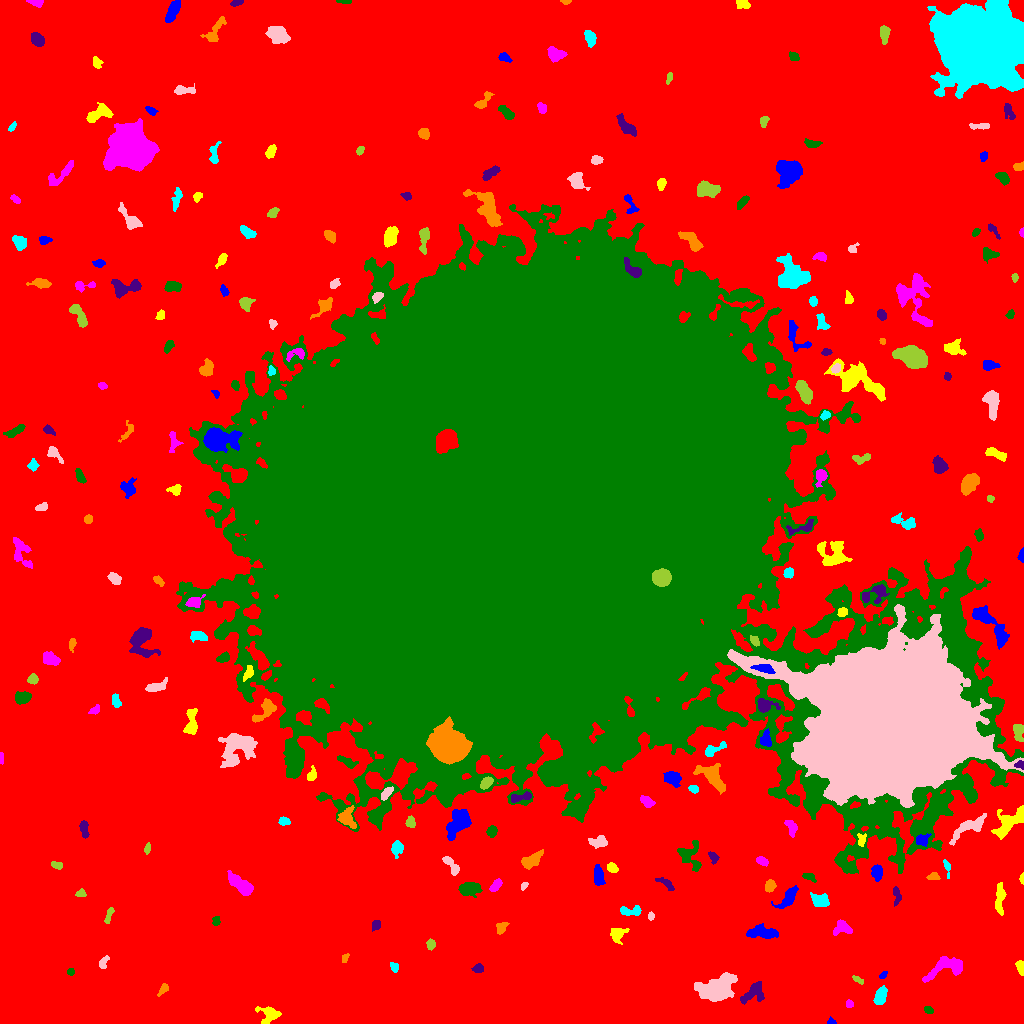

Data behind this chart, as committed beside it:
ID, X, Y, A, B, theta, total_flux, mu_max, mu_median, mu_mean, R_fwhm, R_e, R10, R90, x_start, x_end, y_start, y_end, area, greylevel
0, 509, 508, 321.7, 318.3, -0.5483, 2715318, 37.0, 3.0, 3.926, 5.352, 228.4, 87.85, 364.6, 0, 1023, 0, 1023, 691675, 3.926
1, 831, 1.869, 2.057, 1.647, -0.2724, 130.0, 6.0, 2.0, 2.653, 2.764, 2.111, 0.7979, 3.338, 827, 836, 0, 7, 49, 11.65
2, 269.1, 9.095, 4.817, 4.308, -0.07946, 933.0, 9.0, 3.0, 3.732, 5.046, 4.618, 1.784, 7.506, 255, 281, 0, 17, 250, 12.73
3, 849.5, 19.18, 1.807, 1.502, -1.451, 96.0, 4.0, 1.0, 1.627, 2.985, 2.111, 0.7979, 3.241, 846, 853, 16, 24, 59, 11.63
4, 928.3, 13.07, 2.186, 1.483, -0.4062, 94.0, 4.0, 1.0, 1.403, 3.09, 2.257, 0.7979, 3.568, 924, 933, 10, 17, 67, 11.4
5, 752.3, 30.48, 7.39, 3.772, 0.7158, 713.0, 6.0, 2.0, 2.393, 6.232, 5.262, 2.111, 8.387, 740, 764, 19, 42, 298, 12.39
6, 163.3, 34.23, 3.195, 1.649, 0.9, 334.0, 8.0, 3.0, 3.711, 3.7, 2.821, 1.128, 4.478, 157, 168, 27, 40, 90, 12.71
7, 880.5, 27.5, 4.374, 2.469, 1.244, 1015, 11.0, 5.0, 5.152, 5.323, 4.26, 1.693, 6.628, 873, 887, 19, 38, 197, 14.15
8, 717.9, 34.21, 8.199, 5.422, 0.3071, 4472, 19.0, 4.0, 5.597, 6.979, 7.269, 2.821, 12.98, 694, 737, 22, 51, 799, 14.6
9, 857.7, 44.0, 3.204, 1.339, -0.5705, 189.0, 6.0, 3.0, 2.779, 3.523, 2.523, 0.9772, 3.909, 852, 863, 39, 48, 68, 11.78
10, 553.6, 29.94, 4.475, 3.825, -0.2415, 3015, 25.0, 7.0, 8.868, 5.642, 5.109, 1.954, 8.5, 544, 567, 21, 40, 340, 16.87
11, 883.1, 48.45, 2.359, 1.347, 0.7563, 222.0, 9.0, 4.0, 4.189, 2.706, 2.326, 0.7979, 3.568, 879, 887, 45, 52, 53, 13.19
12, 1021, 56.24, 3.556, 1.779, -1.385, 469.0, 8.0, 4.0, 4.598, 4.442, 3.141, 1.262, 4.853, 1015, 1023, 48, 63, 102, 13.6
13, 946.2, 55.79, 11.62, 4.413, 0.3245, 1576, 9.0, 3.0, 3.419, 6.232, 6.604, 2.523, 10.33, 922, 962, 41, 67, 461, 12.42
14, 70.59, 51.53, 1.694, 1.526, -1.493, 133.0, 6.0, 2.0, 2.558, 2.764, 2.034, 0.7979, 3.241, 67, 74, 48, 55, 52, 12.56
15, 478.1, 55.23, 2.572, 2.118, 0.36, 240.0, 7.0, 3.0, 2.609, 2.764, 2.932, 0.9772, 4.583, 471, 483, 51, 60, 92, 12.61
16, 344.9, 65.38, 2.403, 1.454, 1.131, 151.0, 5.0, 2.0, 2.603, 2.877, 2.326, 0.9772, 3.7, 342, 349, 61, 70, 58, 11.6
17, 394.8, 56.3, 2.06, 1.472, -1.442, 119.0, 5.0, 1.0, 1.545, 2.459, 2.185, 0.7979, 3.523, 390, 398, 51, 61, 77, 11.55
18, 103.6, 60.69, 3.549, 1.905, 1.13, 200.0, 4.0, 2.0, 2.083, 4.442, 3.038, 1.128, 4.652, 99, 109, 55, 68, 96, 11.08
19, 430.5, 78.96, 2.561, 1.925, 1.533, 330.0, 9.0, 4.0, 3.793, 3.241, 2.821, 0.9772, 4.37, 426, 435, 73, 85, 87, 13.79
20, 302.9, 61.2, 8.036, 6.019, 1.423, 4953, 18.0, 6.0, 7.016, 8.704, 7.939, 3.09, 12.74, 285, 318, 47, 82, 706, 15.02
21, 762.3, 90.72, 7.931, 2.753, -0.0673, 1236, 11.0, 4.0, 3.839, 4.886, 5.382, 2.034, 8.593, 746, 778, 85, 100, 322, 12.84
22, 617.5, 89.76, 3.882, 3.42, 0.6612, 448.0, 5.0, 2.0, 2.333, 5.412, 4.334, 1.596, 6.507, 610, 629, 79, 95, 192, 12.33
23, 842.8, 95.06, 4.919, 3.409, 0.05464, 542.0, 8.0, 2.0, 2.737, 4.297, 4.146, 1.493, 6.817, 833, 852, 88, 104, 198, 11.74
24, 216, 102.4, 2.225, 1.637, 1.352, 179.0, 6.0, 2.0, 2.521, 3.338, 2.459, 0.7979, 3.785, 212, 220, 98, 107, 71, 12.52
25, 376.1, 98.51, 2.342, 2.061, 1.183, 321.0, 9.0, 3.0, 3.69, 3.29, 2.764, 0.9772, 4.442, 372, 380, 92, 103, 87, 12.69
26, 501.1, 95.11, 2.725, 2.096, 1.288, 188.0, 4.0, 1.0, 1.649, 4.184, 2.877, 1.128, 4.618, 496, 509, 89, 101, 114, 11.65
27, 629.8, 112.7, 6.297, 2.197, -0.0446, 408.0, 6.0, 2.0, 2.443, 5.015, 3.868, 1.493, 6.129, 620, 641, 108, 118, 167, 11.44
28, 650.9, 107.5, 1.931, 1.54, -1.463, 134.0, 5.0, 3.0, 2.627, 3.09, 2.257, 0.7979, 3.432, 648, 654, 103, 112, 51, 13.63
29, 109, 108.7, 4.914, 1.465, 1.196, 198.0, 5.0, 2.0, 2.02, 2.985, 3.038, 1.128, 4.886, 104, 114, 100, 116, 98, 11.02
30, 742, 117.3, 2.366, 1.88, -1.284, 240.0, 7.0, 3.0, 3.117, 2.985, 2.646, 0.9772, 4.26, 738, 746, 112, 122, 77, 12.12
31, 788.4, 126.1, 6.795, 2.79, 0.8912, 843.0, 7.0, 3.0, 3.28, 5.781, 4.918, 1.954, 7.878, 771, 798, 115, 138, 257, 12.28
32, 999.8, 124.8, 8.417, 2.237, 1.522, 730.0, 7.0, 3.0, 3.067, 5.441, 5.015, 1.954, 7.715, 995, 1006, 108, 141, 238, 13.07
33, 241.5, 138.3, 7.449, 3.042, -0.6422, 1947, 13.0, 6.0, 5.611, 6.206, 5.836, 2.326, 9.132, 227, 253, 128, 153, 347, 13.61
34, 468.2, 134.4, 4.857, 3.141, 0.1709, 968.0, 11.0, 3.0, 3.599, 4.478, 4.687, 1.693, 7.736, 458, 482, 126, 141, 269, 12.6
35, 896.9, 127.7, 4.852, 1.862, -1.457, 254.0, 6.0, 2.0, 2.171, 3.742, 3.338, 1.128, 5.232, 893, 901, 117, 137, 117, 11.17
36, 769.7, 137.9, 3.013, 2.353, 1.075, 512.0, 8.0, 4.0, 4.303, 4.787, 3.432, 1.382, 5.293, 765, 776, 131, 144, 119, 15.3
37, 819.7, 122.6, 4.023, 2.978, -0.2168, 847.0, 11.0, 4.0, 3.977, 4.029, 4.184, 1.596, 6.84, 810, 829, 117, 131, 213, 12.98
38, 524.2, 137.9, 2.194, 1.339, 0.8662, 155.0, 6.0, 3.0, 3.039, 2.985, 2.185, 0.7979, 3.385, 521, 528, 133, 141, 51, 12.04
39, 80.32, 129.9, 2.481, 1.72, 0.2198, 222.0, 8.0, 3.0, 3.041, 3.09, 2.394, 0.9772, 3.827, 75, 86, 127, 135, 73, 12.04
40, 875.6, 130.4, 2.231, 1.898, 0.05546, 246.0, 7.0, 3.0, 3.514, 3.29, 2.646, 0.9772, 4.029, 870, 880, 127, 135, 70, 12.51
41, 598.2, 147.6, 5.28, 2.29, -1.434, 628.0, 7.0, 3.0, 3.288, 5.262, 4.442, 1.784, 6.723, 594, 605, 138, 159, 191, 12.29
42, 1022, 145, 2.657, 1.08, -1.57, 127.0, 6.0, 3.0, 2.953, 2.764, 2.034, 0.7979, 3.192, 1019, 1023, 139, 151, 43, 11.95
43, 496, 138.8, 3.721, 1.764, 0.8793, 403.0, 8.0, 3.0, 3.415, 4.068, 3.141, 1.262, 4.951, 489, 502, 132, 145, 118, 16.42
44, 809.1, 146.5, 3.7, 1.811, -0.3822, 235.0, 4.0, 3.0, 2.554, 5.015, 3.241, 1.262, 4.82, 802, 816, 141, 150, 92, 13.55
45, 665.9, 140.2, 4.832, 1.784, -0.5785, 243.0, 4.0, 2.0, 1.929, 4.787, 3.338, 1.382, 5.441, 655, 674, 133, 146, 126, 10.93
46, 933.5, 146.9, 2.664, 1.89, 0.1992, 245.0, 6.0, 3.0, 2.917, 4.029, 2.877, 1.128, 4.37, 926, 940, 144, 151, 84, 13.92
47, 946.8, 157.5, 3.351, 1.415, -1.305, 135.0, 4.0, 2.0, 1.588, 3.7, 2.459, 0.9772, 3.909, 943, 950, 145, 164, 85, 12.59
48, 450.8, 158.7, 6.091, 2.147, -0.9143, 397.0, 6.0, 2.0, 2.349, 4.514, 3.989, 1.493, 6.283, 442, 459, 148, 167, 169, 11.35
49, 57.26, 158, 2.526, 1.651, -0.2622, 250.0, 8.0, 3.0, 3.049, 2.985, 2.523, 0.9772, 4.107, 51, 62, 154, 162, 82, 13.05
50, 324.4, 147.3, 9.056, 5.008, -0.326, 3576, 18.0, 4.0, 5.298, 6.676, 6.794, 2.646, 11.9, 297, 346, 129, 160, 675, 14.3
51, 876.9, 151.7, 3.581, 2.543, -1.472, 715.0, 9.0, 4.0, 4.497, 4.82, 3.827, 1.493, 6.05, 871, 882, 142, 159, 159, 14.5
52, 612.1, 155.8, 2.844, 2.039, -0.6284, 455.0, 9.0, 5.0, 4.596, 4.184, 3.192, 1.262, 4.754, 607, 618, 151, 161, 99, 14.6
53, 761.9, 162.4, 3.017, 1.825, -0.4754, 351.0, 8.0, 4.0, 3.619, 3.949, 3.038, 1.128, 4.652, 756, 768, 157, 167, 97, 12.62
54, 690.2, 166.2, 7.845, 4.944, -0.9888, 870.0, 8.0, 2.0, 2.536, 5.293, 5.293, 1.954, 8.813, 677, 701, 152, 183, 343, 11.54
55, 713.4, 166.1, 3.082, 2.118, -1.068, 224.0, 5.0, 3.0, 2.409, 3.868, 3.192, 1.262, 4.687, 708, 719, 159, 172, 93, 11.41
56, 530.1, 162.6, 5.375, 2.613, 0.5483, 1122, 14.0, 4.0, 4.524, 4.514, 4.26, 1.596, 7.269, 521, 543, 154, 174, 248, 13.52
57, 396.9, 176.5, 3.286, 2.573, 1.482, 576.0, 10.0, 3.0, 3.669, 3.868, 3.385, 1.262, 5.781, 391, 403, 165, 183, 157, 12.67
58, 598.7, 181.7, 4.526, 2.593, 0.02899, 926.0, 12.0, 5.0, 5.202, 4.754, 4.184, 1.596, 6.531, 588, 607, 175, 188, 178, 13.2
59, 147.1, 174.7, 2.436, 1.531, 1.352, 166.0, 6.0, 2.0, 2.594, 3.141, 2.394, 0.7979, 3.827, 144, 150, 169, 181, 64, 11.59
... 207 more rows
